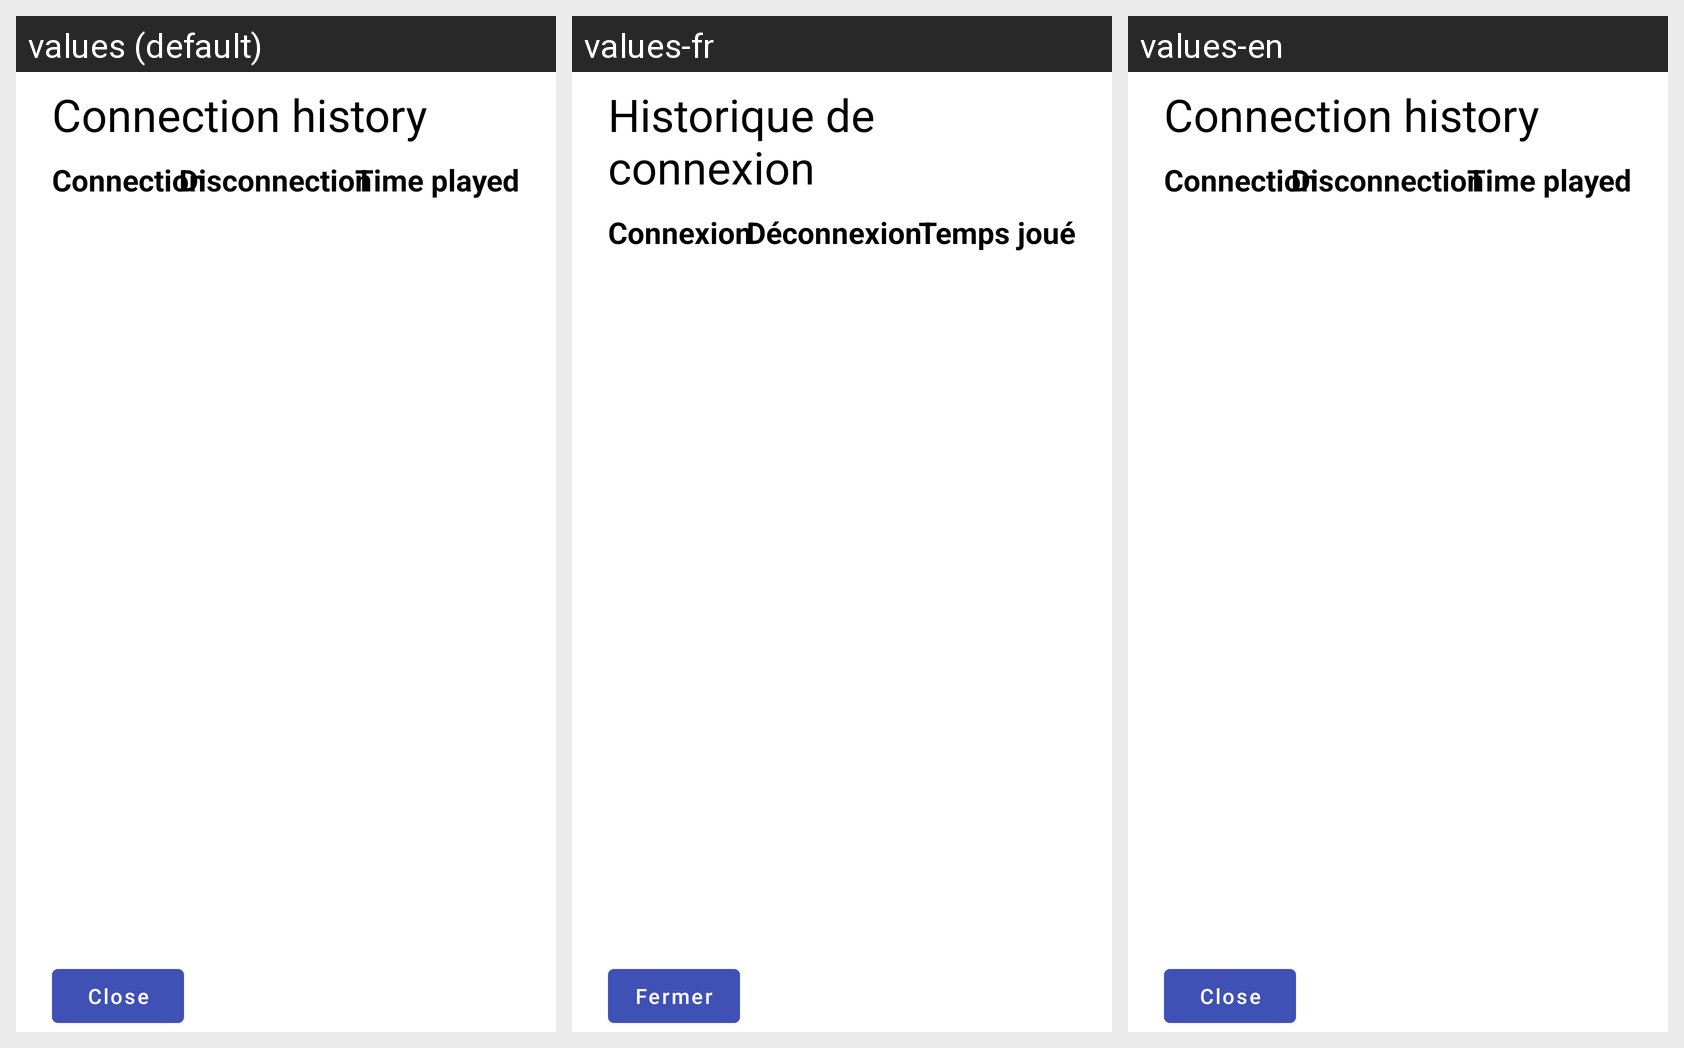

The Android screen above is rendered under several locales of the same app. Produce the string resources it draws, with the default and per-locale values.
Android screen res/layout/dialog_connection_history.xml rendered under 3 locales, left to right: values (default), values-fr, values-en. Device: Nexus 5 (rendered at 1080×1920; each locale shown at half size, 540×960, under a caption strip naming it); theme MyTheme.IndigoOrange.
Strings drawn on this screen, with the default value and each locale's value (text and hints the layout hard-codes, and strings that could not be matched under every locale, appear in the picture but are not listed):

connection_history
  values: Connection history
  values-fr: Historique de connexion
  values-en: Connection history

connection_title
  values: Connection
  values-fr: Connexion
  values-en: Connection

disconnection_title
  values: Disconnection
  values-fr: Déconnexion
  values-en: Disconnection

time_played
  values: Time played
  values-fr: Temps joué
  values-en: Time played

close
  values: Close
  values-fr: Fermer
  values-en: Close
